Run: headless pygame with SDL's dummy video driver; simulated clock (each Clock.tick advances the game by its frame time, no real sleeping); random seed 0; keys injected as events and as key.get_pressed() state; no mouse input.
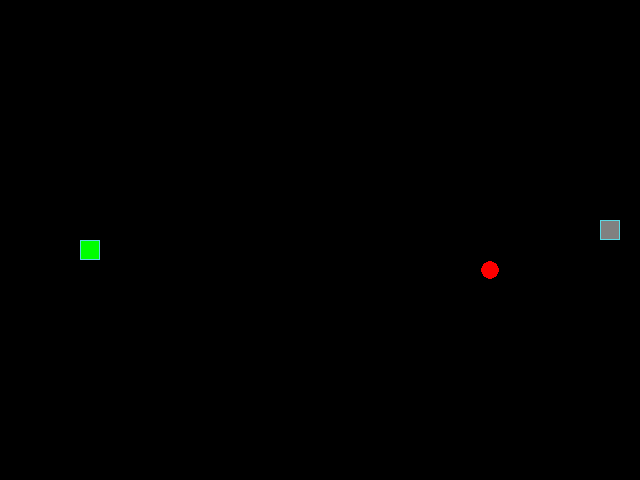
Frame 1 of 4 · flips 1–60 · no input
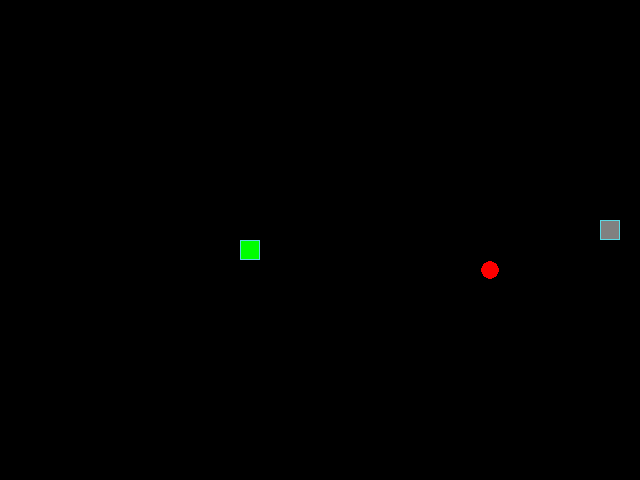
Frame 2 of 4 · flips 61–180 · tapped SPACE, RETURN · held RIGHT (→), D
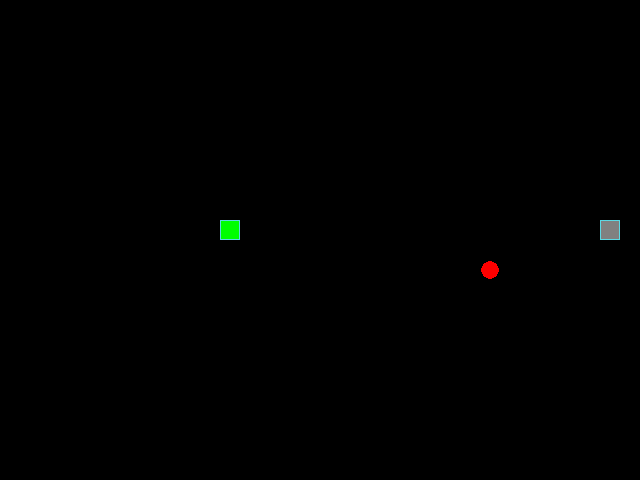
Frame 3 of 4 · flips 181–300 · held DOWN (↓), S
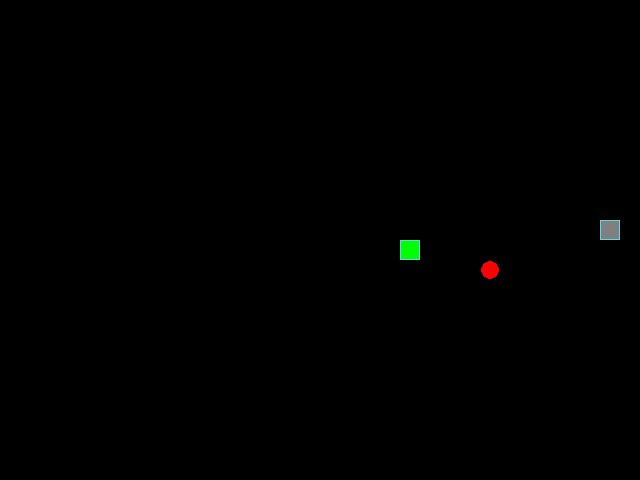
Frame 4 of 4 · flips 301–420 · held LEFT (←), A, UP (↑), W

The pygame program that drew these frames:

"""the_snake
Модуль представляет собой реализацию игры The snake.
Предпологается, что этот модуль будет запускаться напрямую.
Основной цикл модуля реализован в функции main().

Классы:
GameObject - родительский для всех игровых объектов.
Snake - дочерний класс реализующий игровой объект змейка.
Apple - дочерний класс реализующий игровой объект яблоко.
Stone - дочерний класс, реализующий игровой объект камень

Функции:
handle_keys - отслеживает действий пользователя.
Случайный выбор направления при новом старте в методе reset
класса Snake.
"""

from random import choice, randint

import pygame

# Константы для размеров поля и сетки:
SCREEN_WIDTH, SCREEN_HEIGHT = 640, 480
GRID_SIZE = 20
GRID_WIDTH = SCREEN_WIDTH // GRID_SIZE
GRID_HEIGHT = SCREEN_HEIGHT // GRID_SIZE

# Направления движения:
UP = (0, -1)
DOWN = (0, 1)
LEFT = (-1, 0)
RIGHT = (1, 0)

# Цвет фона - черный:
BOARD_BACKGROUND_COLOR = (0, 0, 0)

# Цвет границы ячейки
BORDER_COLOR = (93, 216, 228)

# Цвет яблока
APPLE_COLOR = (255, 0, 0)

# Цвет змейки
SNAKE_COLOR = (0, 255, 0)

STONE_COLOR = (128, 128, 128)

# Скорость движения змейки:
SPEED = 10


# Настройка игрового окна:
screen = pygame.display.set_mode((SCREEN_WIDTH, SCREEN_HEIGHT), 0, 32)

# Заголовок окна игрового поля:
pygame.display.set_caption('Змейка')

# Настройка времени:
clock = pygame.time.Clock()


def handle_keys(game_object):
    """Функция обработки действий пользователя."""
    for event in pygame.event.get():
        if event.type == pygame.QUIT:
            pygame.quit()
            raise SystemExit
        elif event.type == pygame.KEYDOWN:
            if event.key == pygame.K_UP and game_object.direction != DOWN:
                game_object.next_direction = UP
            elif event.key == pygame.K_DOWN and game_object.direction != UP:
                game_object.next_direction = DOWN
            elif event.key == pygame.K_LEFT and game_object.direction != RIGHT:
                game_object.next_direction = LEFT
            elif event.key == pygame.K_RIGHT and game_object.direction != LEFT:
                game_object.next_direction = RIGHT


# Тут опишите все классы игры.
class GameObject:
    """Базовый класс игровых объектов."""

    def __init__(self) -> None:
        self.position = ((SCREEN_WIDTH // 2), (SCREEN_HEIGHT // 2))
        self.body_color = None

    """Метод-заглушка отрисовки объекта.
    Конкретная реализация описывается в дочернем классе.
    """
    def draw(self):
        """Метод-заглушка отрисовки объекта.
        Конкретная реализация описывается в дочернем классе.
        """
        pass


class Apple(GameObject):
    """Класс игровых объектов Яблоко."""

    def __init__(self):
        super().__init__()
        self.body_color = APPLE_COLOR
        self.position = Apple.randomize_position(self)

    def randomize_position(self):
        """Метод задает случайное положение яблока на игровом поле."""
        position = (
            randint(0, GRID_WIDTH - 1) * GRID_SIZE,
            randint(0, GRID_HEIGHT - 1) * GRID_SIZE)
        return position

    def draw(self):
        """
        Метод переопределяет функцию базового класса GameObject.
        Метод отвечает за отрисовку яблока на игровом поле.
        """
        pygame.draw.circle(
            screen,
            self.body_color,
            (
                self.position[0] + 10,
                self.position[1] + 10
            ),
            GRID_SIZE // 2 - 1,
            10
        )


class Snake(GameObject):
    """Класс игровых объектов Змейка."""

    def __init__(self):
        super().__init__()
        self.length = 1
        self.positions = [((SCREEN_WIDTH // 2), (SCREEN_HEIGHT // 2))]
        self.direction = RIGHT
        self.next_direction = None
        self.last = None
        self.body_color = SNAKE_COLOR

    def update_direction(self):
        """Метод переопределяет атрибут self.direction класса Snake."""
        if self.next_direction:
            self.direction = self.next_direction
            self.next_direction = None

    def move(self):
        """
        Метод отвечает за отображение движения объекта Snake по игровому полю.
        Добавляеткортеж с координатами новой клетки в начало списка.
        Удаляет кортеж с координатами последней клетки из списка.
        """
        head_position = self.get_head_position()
        new_head_position = (
            (head_position[0] + self.direction[0] * GRID_SIZE) % SCREEN_WIDTH,
            (head_position[1] + self.direction[1] * GRID_SIZE) % SCREEN_HEIGHT
        )
        self.positions.insert(0, new_head_position)
        while len(self.positions) > (self.length):
            self.last = self.positions.pop()

    def reset(self):
        """Метод сбрасывает игру в изначальное состояние в случае поражения."""
        self.length = 1
        self.positions = [((SCREEN_WIDTH // 2), (SCREEN_HEIGHT // 2))]
        self.direction = choice([UP, DOWN, LEFT, RIGHT])
        screen.fill(BOARD_BACKGROUND_COLOR)

    def draw(self):
        """Метод отвечает за отрисовку объекта Snake на игровом поле."""
        for position in self.positions[:-1]:
            rect = (pygame.Rect(position, (GRID_SIZE, GRID_SIZE)))
            pygame.draw.rect(screen, self.body_color, rect)
            pygame.draw.rect(screen, BORDER_COLOR, rect, 1)

    # Отрисовка головы змейки
        head_rect = pygame.Rect(self.positions[0], (GRID_SIZE, GRID_SIZE))
        pygame.draw.rect(screen, self.body_color, head_rect)
        pygame.draw.rect(screen, BORDER_COLOR, head_rect, 1)

    # Затирание последнего сегмента
        if self.last:
            last_rect = pygame.Rect(self.last, (GRID_SIZE, GRID_SIZE))
            pygame.draw.rect(screen, BOARD_BACKGROUND_COLOR, last_rect)

    def get_head_position(self):
        """Метод возвращает координату головы объекта Snake."""
        return self.positions[0]


class Stone(Apple):
    """Класс игровых объектов камень"""

    def __init__(self):
        super().__init__()
        self.body_color = STONE_COLOR
        self.positions = [self.randomize_position()]

    def draw(self):
        """
        Метод переопределяет функцию базового класса GameObject.
        Метод отвечает за отрисовку яблока на игровом поле.
        """
        for position in self.positions:
            rect = pygame.Rect(position, (GRID_SIZE, GRID_SIZE))
            pygame.draw.rect(screen, self.body_color, rect)
            pygame.draw.rect(screen, BORDER_COLOR, rect, 1)

    def add_stone(self):
        """Метод добавляет камень на игровое поле"""
        new_stone_position = self.randomize_position()
        self.positions.append(new_stone_position)
#        self.positions.append(self.randomize_position())

    def reset(self):
        """Метод сбрасывает игру в изначальное состояние в случае поражения."""
        self.positions.clear()
        self.positions.append(self.randomize_position())


def main():
    """Выполняется если the_snake запущен напрямую."""
    # Инициализация PyGame:
    pygame.init()
    # Тут нужно создать экземпляры классов.
    apple = Apple()
    snake = Snake()
    stone = Stone()

    while True:
        clock.tick(SPEED)
        apple.draw()
        snake.draw()
        stone.draw()
        handle_keys(snake)
        snake.update_direction()
        snake.move()
        if snake.positions[0] == apple.position:
            snake.length += 1
            while apple.position in snake.positions:
                apple.position = Apple.randomize_position(apple)
            while apple.position in stone.positions:
                apple.position = Apple.randomize_position(apple)
            apple.draw()
            stone.add_stone() 
            while stone.positions[-1] in snake.positions:
                stone.positions[-1] = Stone.randomize_position(apple)
            while stone.positions[-1] == apple.position:
                stone.positions[-1] = Stone.randomize_position(apple)
            stone.draw()
        if snake.positions[0] in snake.positions[1:]:
            snake.reset()
            stone.reset()
        if snake.positions[0] in stone.positions:
            snake.reset()
            stone.reset()

        pygame.display.update()        # Тут опишите основную логику игры.
        # ...


if __name__ == '__main__':
    main()


# Метод draw класса Apple
# def draw(self):
#     rect = pygame.Rect(self.position, (GRID_SIZE, GRID_SIZE))
#     pygame.draw.rect(screen, self.body_color, rect)
#     pygame.draw.rect(screen, BORDER_COLOR, rect, 1)

# # Метод draw класса Snake
# def draw(self):
#     for position in self.positions[:-1]:
#         rect = (pygame.Rect(position, (GRID_SIZE, GRID_SIZE)))
#         pygame.draw.rect(screen, self.body_color, rect)
#         pygame.draw.rect(screen, BORDER_COLOR, rect, 1)

#     # Отрисовка головы змейки
#     head_rect = pygame.Rect(self.positions[0], (GRID_SIZE, GRID_SIZE))
#     pygame.draw.rect(screen, self.body_color, head_rect)
#     pygame.draw.rect(screen, BORDER_COLOR, head_rect, 1)

#     # Затирание последнего сегмента
#     if self.last:
#         last_rect = pygame.Rect(self.last, (GRID_SIZE, GRID_SIZE))
#         pygame.draw.rect(screen, BOARD_BACKGROUND_COLOR, last_rect)

# Функция обработки действий пользователя
# def handle_keys(game_object):
#     for event in pygame.event.get():
#         if event.type == pygame.QUIT:
#             pygame.quit()
#             raise SystemExit
#         elif event.type == pygame.KEYDOWN:
#             if event.key == pygame.K_UP and game_object.direction != DOWN:
#                 game_object.next_direction = UP
#             elif event.key == pygame.K_DOWN and game_object.direction != UP:
#                 game_object.next_direction = DOWN
#           elif event.key == pygame.K_LEFT and game_object.direction != RIGHT:
#                 game_object.next_direction = LEFT
#           elif event.key == pygame.K_RIGHT and game_object.direction != LEFT:
#                 game_object.next_direction = RIGHT

# Метод обновления направления после нажатия на кнопку
# def update_direction(self):
#     if self.next_direction:
#         self.direction = self.next_direction
#         self.next_direction = None
